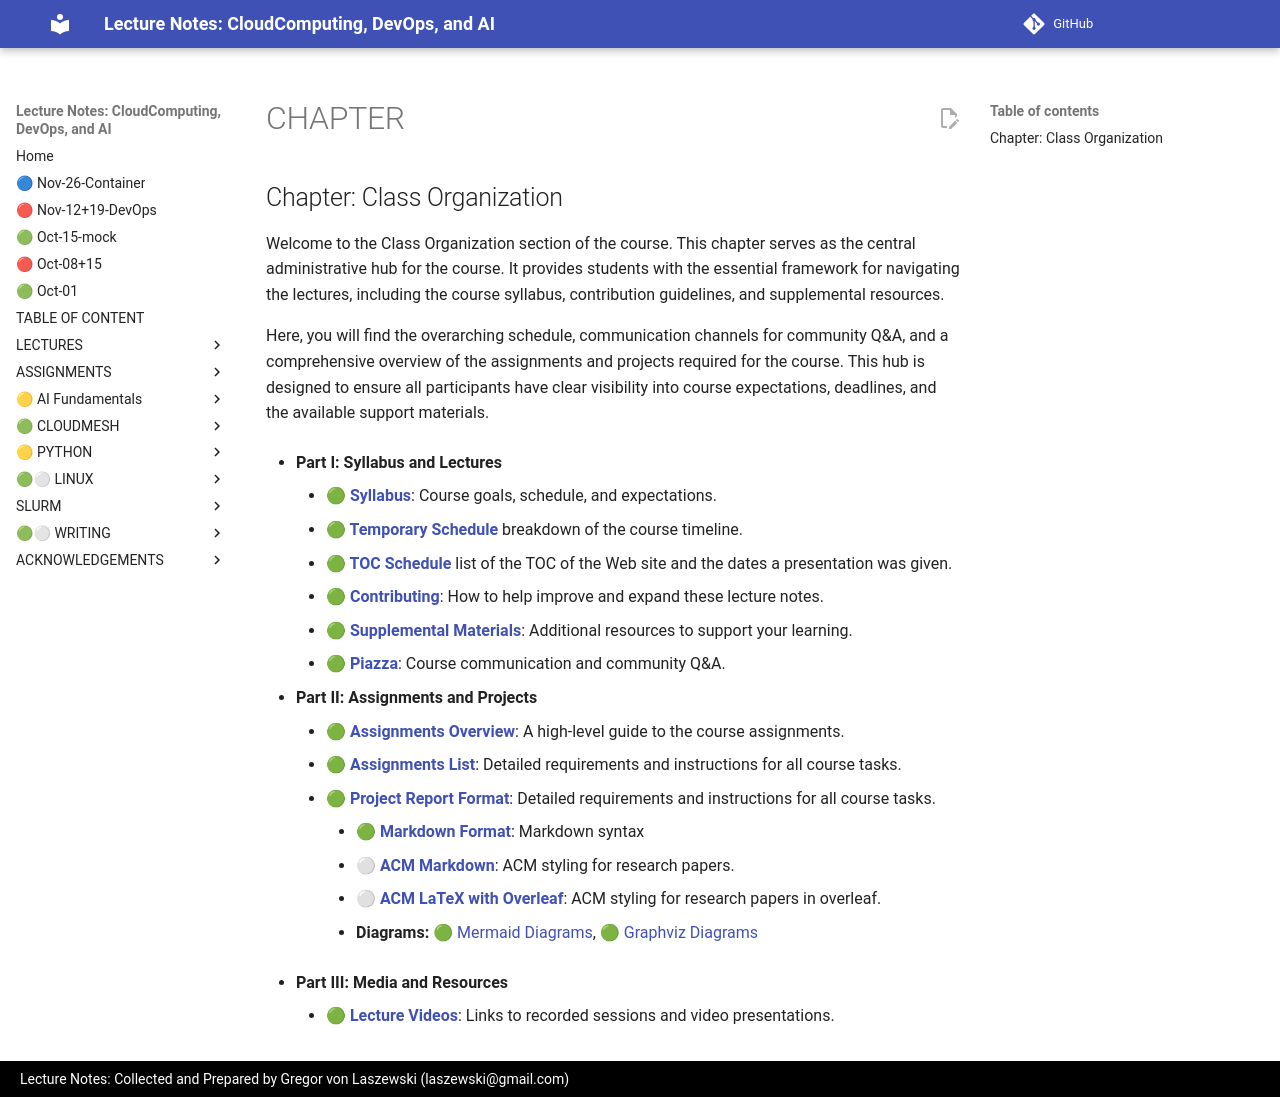

repository: cloudmesh-ai/cloudmesh-ai-lecture · page: lecture/CHAPTER/index.html · generator: mkdocs


## Chapter: Class Organization

<!--start-->
Welcome to the Class Organization section of the course. This chapter serves as the central administrative hub for the course. It provides students with the essential framework for navigating the lectures, including the course syllabus, contribution guidelines, and supplemental resources.

Here, you will find the overarching schedule, communication channels for community Q&A, and a comprehensive overview of the assignments and projects required for the course. This hub is designed to ensure all participants have clear visibility into course expectations, deadlines, and the available support materials.

-  **Part I: Syllabus and Lectures**
    * **[🟢 Syllabus](/lecture/01.1-syllabus.md)**: Course goals, schedule, and expectations.      
    * **[🟢 Temporary Schedule](/lecture/dates-table.md)**  breakdown of the course timeline. 
    * **[🟢 TOC Schedule](/lecture/dates.md)** list of the TOC of the Web site and the dates a presentation was given.
    * **[🟢 Contributing](/lecture/01.2-contribute-lecture-notes.md)**: How to help improve and expand these lecture notes.
    * **[🟢 Supplemental Materials](/lecture/01.4-supplemental.md)**: Additional resources to support your learning.
    * **[🟢 Piazza](/lecture/01.5-piazza.md)**: Course communication and community Q&A.

- **Part II: Assignments and Projects**
    * **[🟢 Assignments Overview](/lecture/assignments/overview.md)**: A high-level guide to the course assignments.
    * **[🟢 Assignments List](/lecture/assignments/assignments.md)**: Detailed requirements and instructions for all course tasks.
    * **[🟢 Project Report Format](/section/writing/report.md)**: Detailed requirements and instructions for all course tasks.
        * **[🟢 Markdown Format](/section/writing/markdown.md)**: Markdown syntax
        * **[⚪ ACM Markdown](/section/writing/acm-markdown.md)**: ACM styling for research papers.
        * **[⚪ ACM LaTeX with Overleaf](/section/writing/overleaf.md)**: ACM styling for research papers in overleaf.

        * **Diagrams:** [🟢 Mermaid Diagrams](/section/writing/mermaid.md), [🟢 Graphviz Diagrams](/section/writing/graphviz.md) 
        

- **Part III: Media and Resources**
    * **[🟢 Lecture Videos](/lecture/videos.md)**: Links to recorded sessions and video presentations.

<!--end-->
